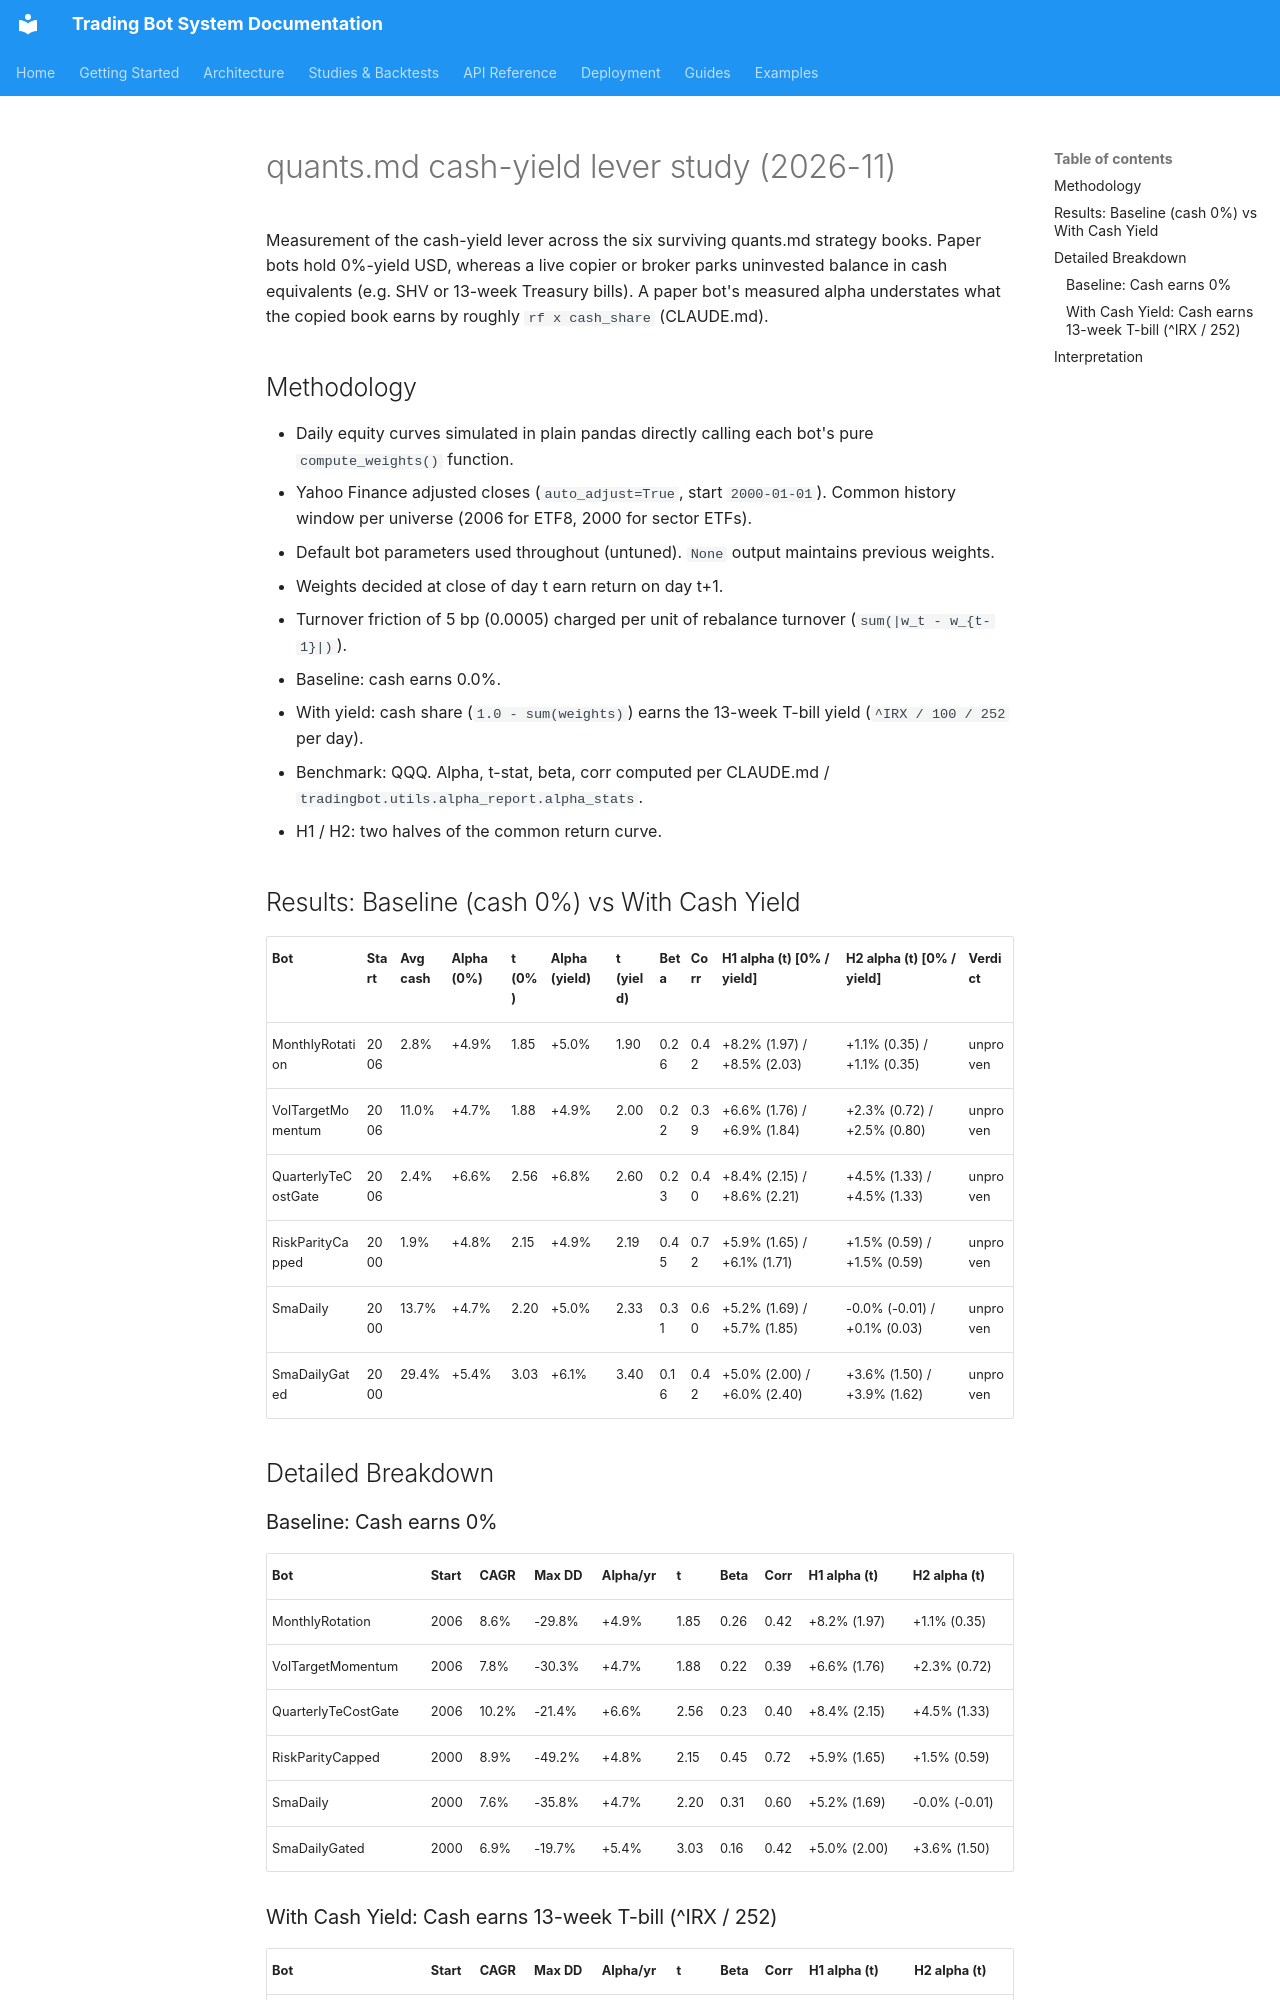

repository: JustinGuese/python_tradingbot_framework · page: backtests/quantsmd-cash-yield-2026-11/index.html · generator: mkdocs

# quants.md cash-yield lever study (2026-11)

Measurement of the cash-yield lever across the six surviving quants.md strategy books.
Paper bots hold 0%-yield USD, whereas a live copier or broker parks uninvested balance
in cash equivalents (e.g. SHV or 13-week Treasury bills). A paper bot's measured alpha
understates what the copied book earns by roughly `rf x cash_share` (CLAUDE.md).

## Methodology

- Daily equity curves simulated in plain pandas directly calling each bot's pure `compute_weights()` function.
- Yahoo Finance adjusted closes (`auto_adjust=True`, start `2000-01-01`). Common history window per universe (2006 for ETF8, 2000 for sector ETFs).
- Default bot parameters used throughout (untuned). `None` output maintains previous weights.
- Weights decided at close of day t earn return on day t+1.
- Turnover friction of 5 bp (0.0005) charged per unit of rebalance turnover (`sum(|w_t - w_{t-1}|)`).
- Baseline: cash earns 0.0%.
- With yield: cash share (`1.0 - sum(weights)`) earns the 13-week T-bill yield (`^IRX / 100 / 252` per day).
- Benchmark: QQQ. Alpha, t-stat, beta, corr computed per CLAUDE.md / `tradingbot.utils.alpha_report.alpha_stats`.
- H1 / H2: two halves of the common return curve.

## Results: Baseline (cash 0%) vs With Cash Yield

| Bot | Start | Avg cash | Alpha (0%) | t (0%) | Alpha (yield) | t (yield) | Beta | Corr | H1 alpha (t) [0% / yield] | H2 alpha (t) [0% / yield] | Verdict |
|---|---|---|---|---|---|---|---|---|---|---|---|
| MonthlyRotation | 2006 | 2.8% | +4.9% | 1.85 | +5.0% | 1.90 | 0.26 | 0.42 | +8.2% (1.97) / +8.5% (2.03) | +1.1% (0.35) / +1.1% (0.35) | unproven |
| VolTargetMomentum | 2006 | 11.0% | +4.7% | 1.88 | +4.9% | 2.00 | 0.22 | 0.39 | +6.6% (1.76) / +6.9% (1.84) | +2.3% (0.72) / +2.5% (0.80) | unproven |
| QuarterlyTeCostGate | 2006 | 2.4% | +6.6% | 2.56 | +6.8% | 2.60 | 0.23 | 0.40 | +8.4% (2.15) / +8.6% (2.21) | +4.5% (1.33) / +4.5% (1.33) | unproven |
| RiskParityCapped | 2000 | 1.9% | +4.8% | 2.15 | +4.9% | 2.19 | 0.45 | 0.72 | +5.9% (1.65) / +6.1% (1.71) | +1.5% (0.59) / +1.5% (0.59) | unproven |
| SmaDaily | 2000 | 13.7% | +4.7% | 2.20 | +5.0% | 2.33 | 0.31 | 0.60 | +5.2% (1.69) / +5.7% (1.85) | -0.0% (-0.01) / +0.1% (0.03) | unproven |
| SmaDailyGated | 2000 | 29.4% | +5.4% | 3.03 | +6.1% | 3.40 | 0.16 | 0.42 | +5.0% (2.00) / +6.0% (2.40) | +3.6% (1.50) / +3.9% (1.62) | unproven |

## Detailed Breakdown

### Baseline: Cash earns 0%

| Bot | Start | CAGR | Max DD | Alpha/yr | t | Beta | Corr | H1 alpha (t) | H2 alpha (t) |
|---|---|---|---|---|---|---|---|---|---|
| MonthlyRotation | 2006 | 8.6% | -29.8% | +4.9% | 1.85 | 0.26 | 0.42 | +8.2% (1.97) | +1.1% (0.35) |
| VolTargetMomentum | 2006 | 7.8% | -30.3% | +4.7% | 1.88 | 0.22 | 0.39 | +6.6% (1.76) | +2.3% (0.72) |
| QuarterlyTeCostGate | 2006 | 10.2% | -21.4% | +6.6% | 2.56 | 0.23 | 0.40 | +8.4% (2.15) | +4.5% (1.33) |
| RiskParityCapped | 2000 | 8.9% | -49.2% | +4.8% | 2.15 | 0.45 | 0.72 | +5.9% (1.65) | +1.5% (0.59) |
| SmaDaily | 2000 | 7.6% | -35.8% | +4.7% | 2.20 | 0.31 | 0.60 | +5.2% (1.69) | -0.0% (-0.01) |
| SmaDailyGated | 2000 | 6.9% | -19.7% | +5.4% | 3.03 | 0.16 | 0.42 | +5.0% (2.00) | +3.6% (1.50) |
